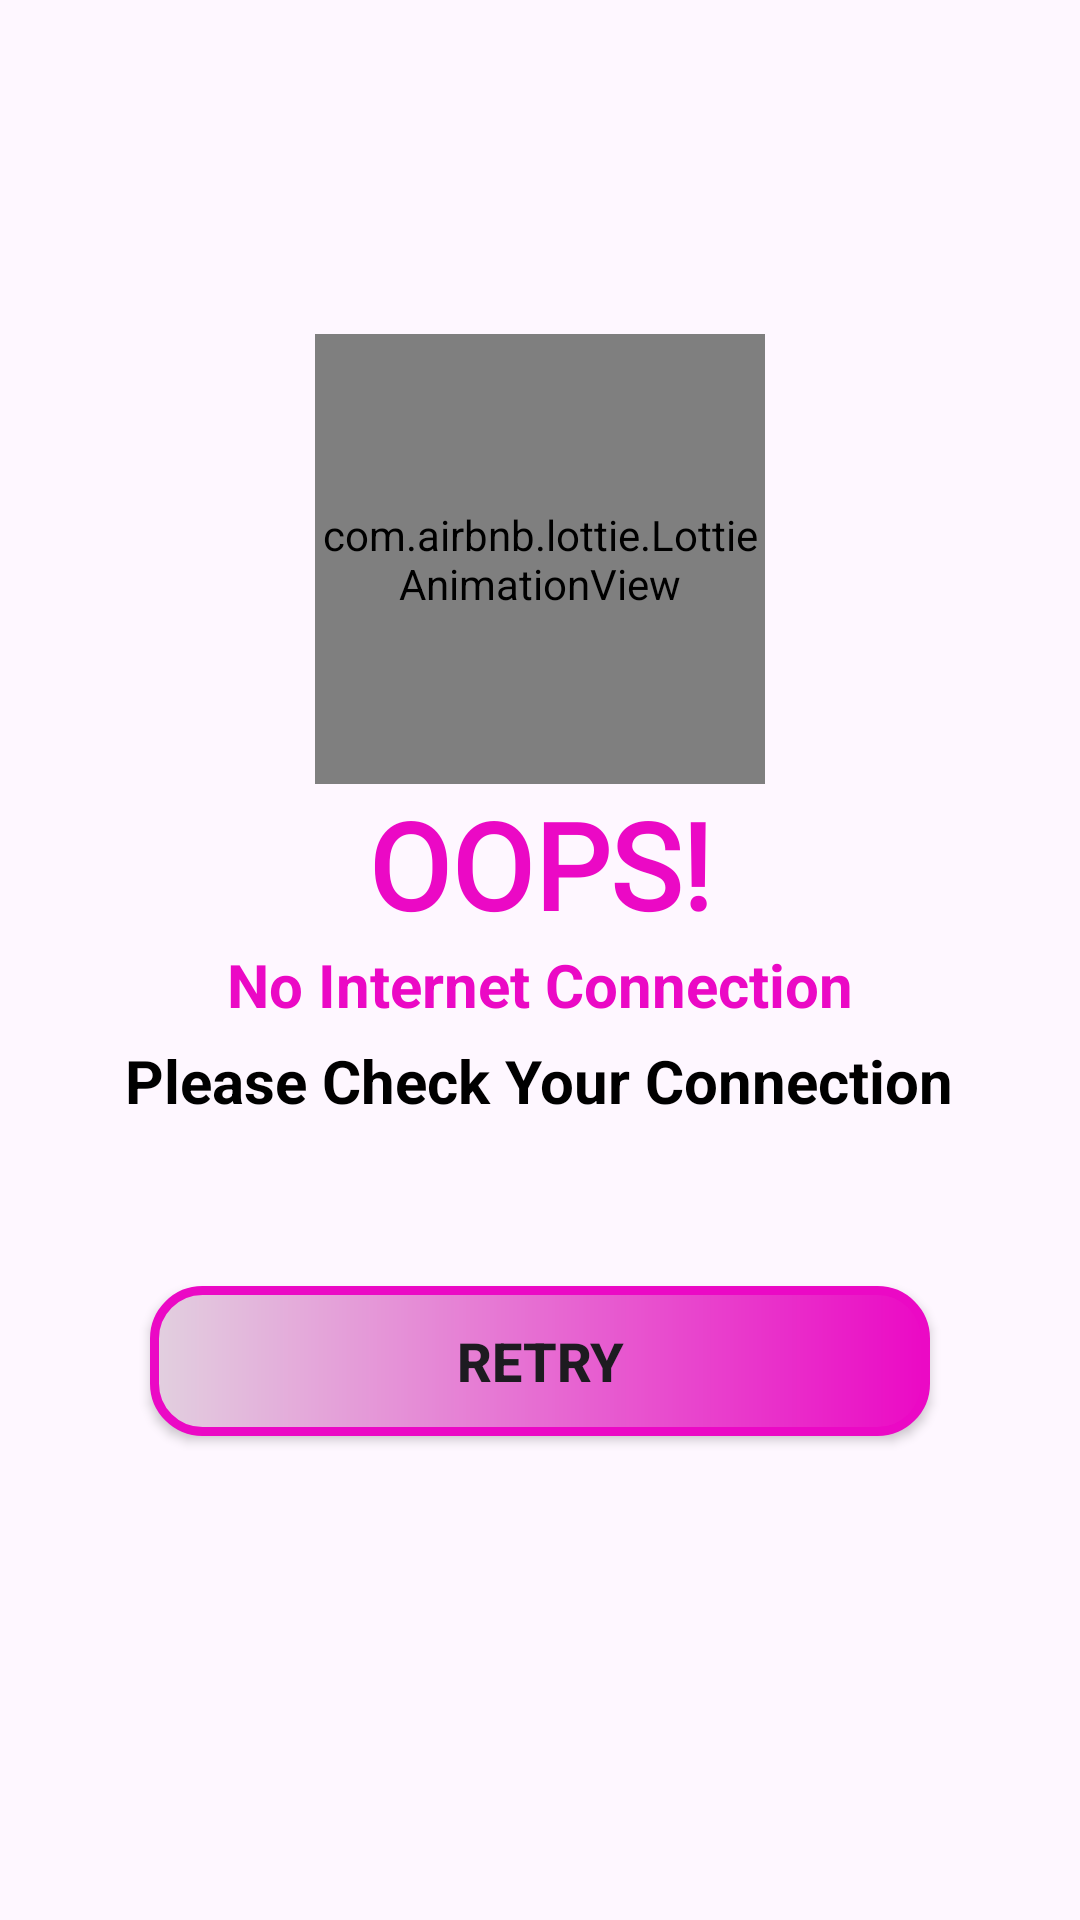

Reconstruct the res/layout file that produces this screen, plus the resources it refers to.
<!-- AndroidManifest.xml: application theme Theme.HeadSpace -->
<!-- res/layout/internetconnectivitylayoutdialog.xml -->
<?xml version="1.0" encoding="utf-8"?>
<LinearLayout xmlns:android="http://schemas.android.com/apk/res/android"
    xmlns:app="http://schemas.android.com/apk/res-auto"
    android:layout_width="match_parent"
    android:layout_height="match_parent"
    android:orientation="vertical"
    android:gravity="center">
<com.airbnb.lottie.LottieAnimationView
    android:layout_width="150sp"
    android:layout_height="150sp"
    android:id="@+id/lainternetconnectivitylayoutdialog"
    app:lottie_rawRes="@raw/interneconnectivtiydialoglat"
    app:lottie_autoPlay="true"
    app:lottie_loop="true"
    />
    <TextView
        android:layout_width="wrap_content"
        android:layout_height="wrap_content"
        android:text="OOPS!"
        android:textSize="40sp"
        android:textStyle="bold"
        android:textColor="@color/darkpink"
        android:fontFamily="@font/aclonica"
        />
<TextView
    android:layout_width="wrap_content"
    android:layout_height="wrap_content"
    android:text="No Internet Connection"
    android:textSize="20sp"
    android:textStyle="bold"
    android:textColor="@color/darkpink"
    />
    <TextView
        android:layout_width="wrap_content"
        android:layout_height="wrap_content"
        android:text="Please Check Your Connection"
        android:textSize="20sp"
        android:textStyle="bold"
        android:textColor="@color/black"
        android:layout_margin="5sp"
        />
    <androidx.appcompat.widget.AppCompatButton
        android:layout_width="match_parent"
        android:layout_height="50sp"
        android:text="Retry"
        android:id="@+id/btninternetconnectivitylayoutdialog"
        android:textSize="18sp"
        android:textStyle="bold"
        android:background="@drawable/internetconnectivitybtnbg"
        android:layout_margin="50sp"
        />
</LinearLayout>
<!-- resources referenced by this layout -->
<resources>
  <color name="black">#FF000000</color>
  <color name="darkpink">#EB09C5</color>
  <!-- drawable internetconnectivitybtnbg (drawable) -->
  <?xml version="1.0" encoding="utf-8"?>
  <shape xmlns:android="http://schemas.android.com/apk/res/android">
  <stroke
      android:color="@color/darkpink"
      android:width="3sp"
      />
      <corners
          android:radius="16sp"
          />
      <gradient
          android:startColor="@color/light_pink"
          android:endColor="@color/darkpink"
          />
  </shape>
  <style name="Theme.HeadSpace" parent="Base.Theme.HeadSpace" />
  <color name="light_pink">#E2D0DF</color>
  <style name="Base.Theme.HeadSpace" parent="Theme.Material3.DayNight.NoActionBar">
          
          
      </style>
</resources>
